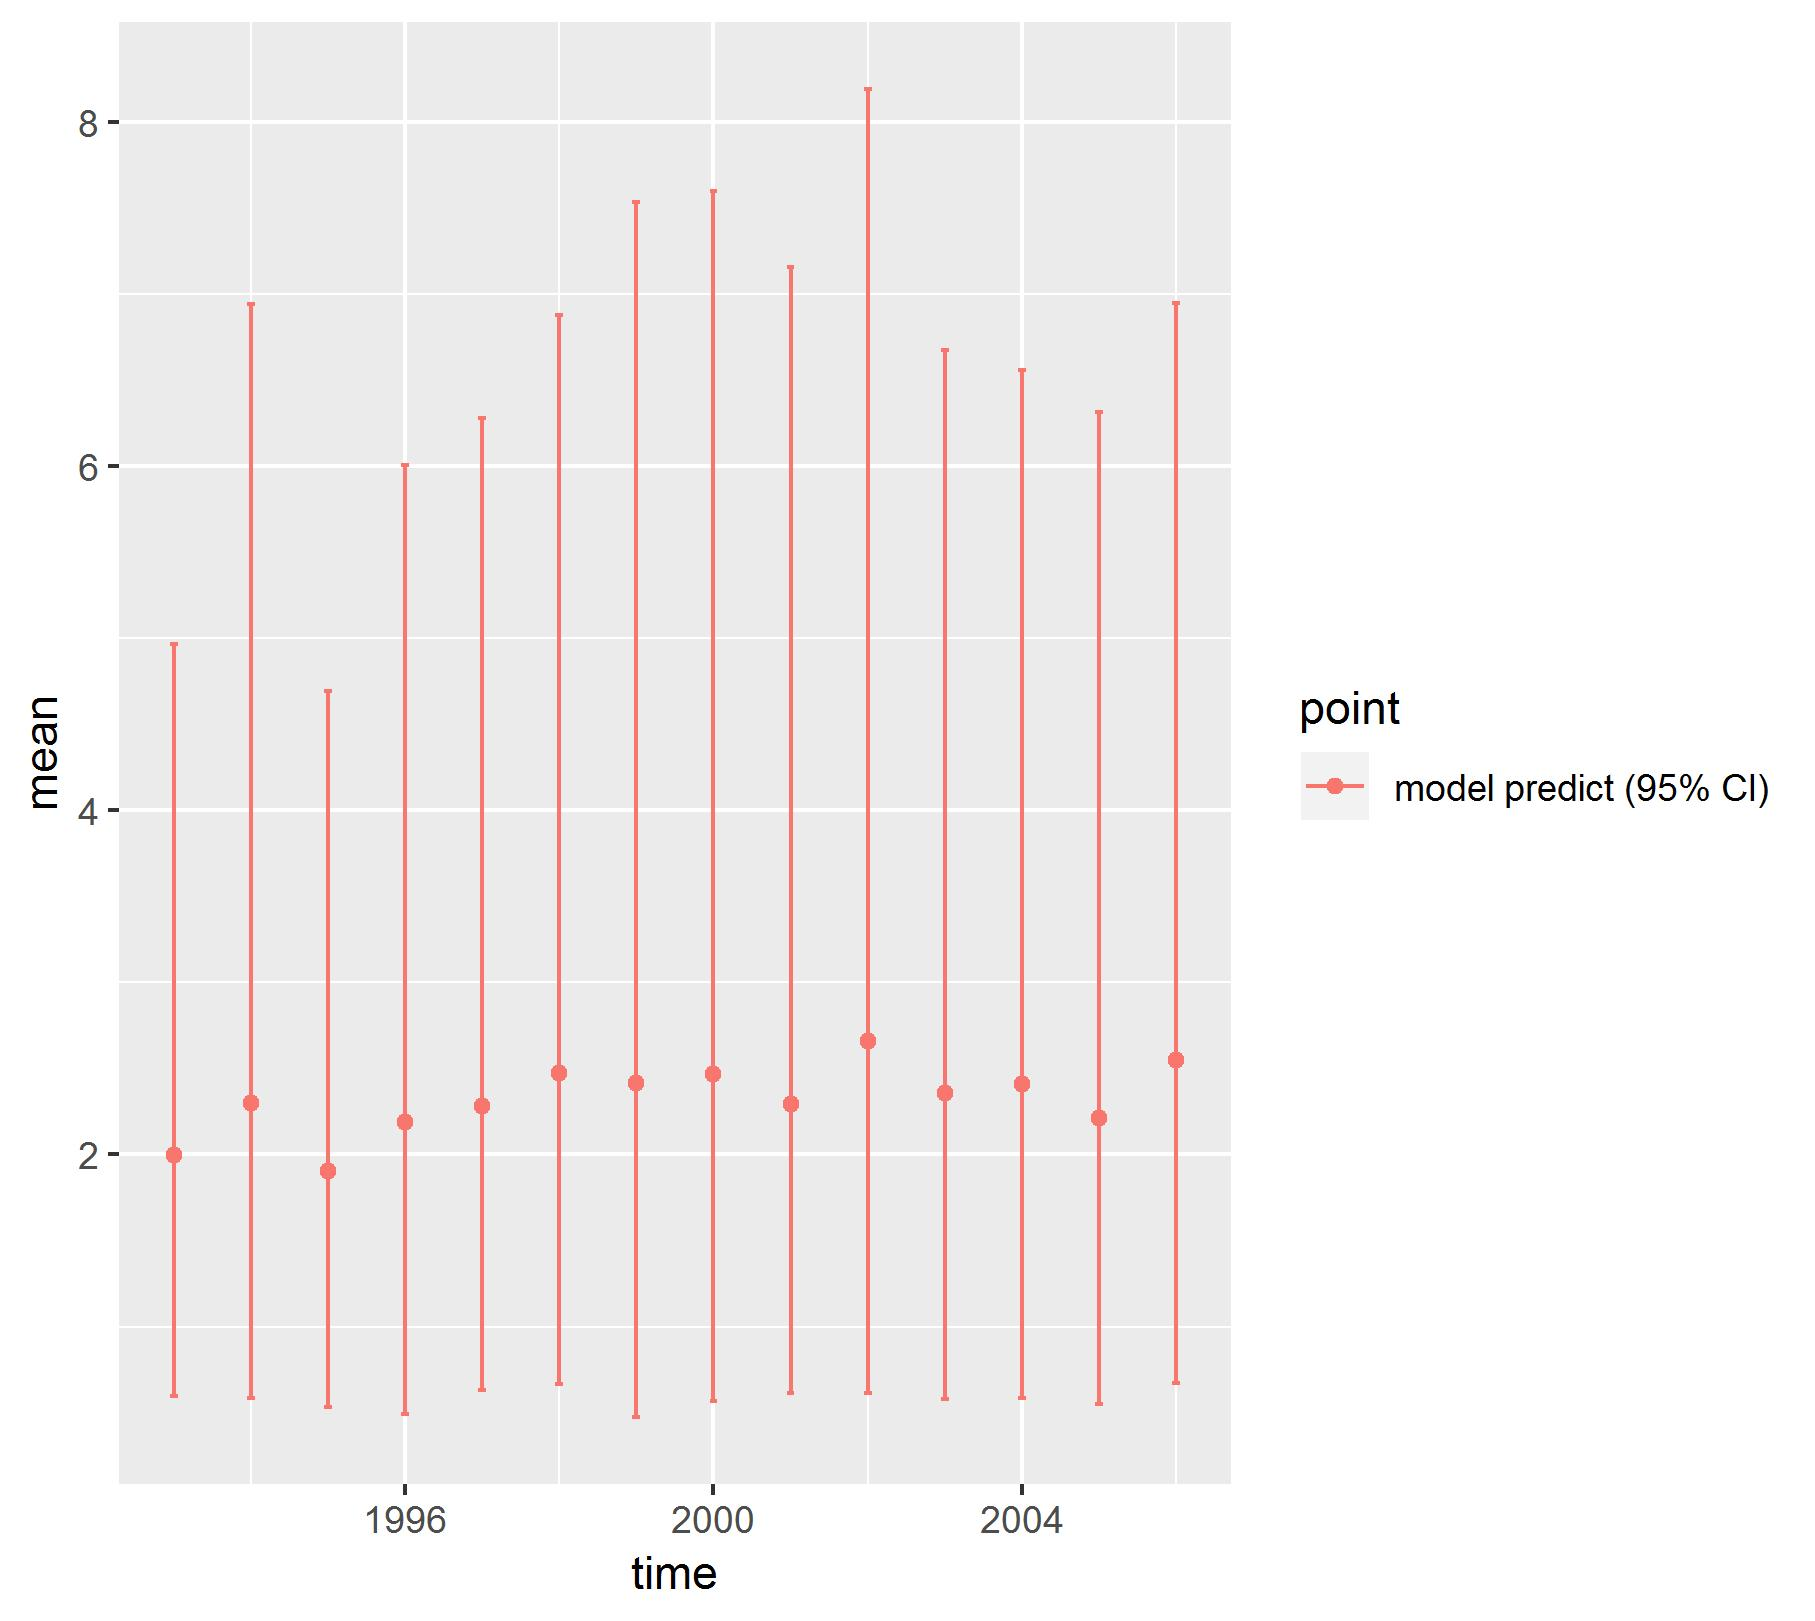

Source data for this figure (header and first rows):
, point, mean, low, high, time
1, model predict (95% CI), 1.994, 0.5948, 4.965, 1993
2, model predict (95% CI), 2.296, 0.5865, 6.943, 1994
3, model predict (95% CI), 1.901, 0.5297, 4.695, 1995
4, model predict (95% CI), 2.186, 0.4932, 6.008, 1996
5, model predict (95% CI), 2.28, 0.6289, 6.28, 1997
6, model predict (95% CI), 2.472, 0.6636, 6.879, 1998
7, model predict (95% CI), 2.416, 0.4728, 7.532, 1999
8, model predict (95% CI), 2.47, 0.5675, 7.599, 2000
9, model predict (95% CI), 2.295, 0.6152, 7.156, 2001
10, model predict (95% CI), 2.66, 0.615, 8.192, 2002
11, model predict (95% CI), 2.357, 0.5813, 6.675, 2003
12, model predict (95% CI), 2.412, 0.5827, 6.559, 2004
13, model predict (95% CI), 2.21, 0.5502, 6.315, 2005
14, model predict (95% CI), 2.546, 0.6714, 6.944, 2006
